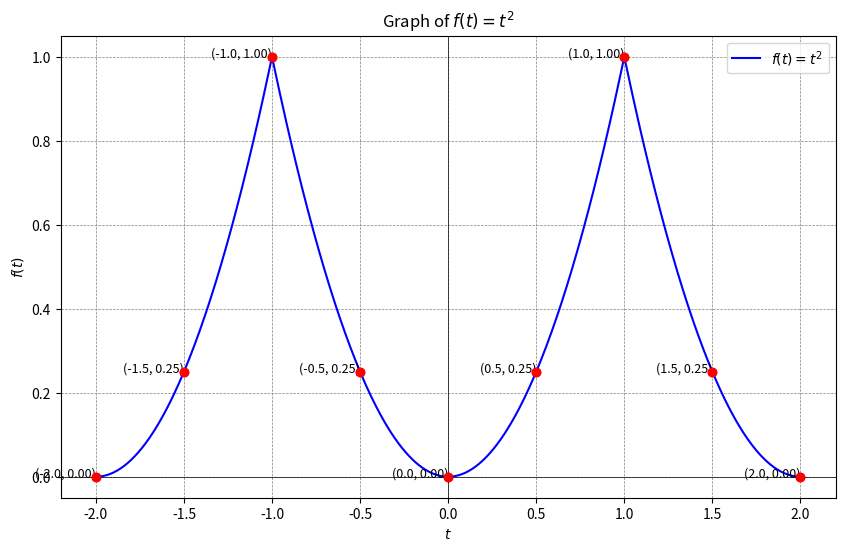

Recreate this plot in Python.
import numpy as np
import matplotlib.pyplot as plt

# Define the function f(t)
def f(t):
    return np.where(t <= -1, (t + 2)**2, np.where(t <= 1, t**2, (t - 2)**2))

# Define the points to be marked
points = np.array([-2, -3/2, -1, -1/2, 0, 1/2, 1, 3/2, 2])
values = f(points)

# Create the plot
t = np.linspace(-2, 2, 400)
ft = f(t)

plt.figure(figsize=(10, 6))
plt.plot(t, ft, label='$f(t) = t^2$', color='blue')
plt.scatter(points, values, color='red', zorder=5)
for point, value in zip(points, values):
    plt.text(point, value, f'({point}, {value:.2f})', fontsize=9, ha='right')

# Mark the points
plt.scatter(points, values, color='red')

# Set plot labels and title
plt.xlabel('$t$')
plt.ylabel('$f(t)$')
plt.title('Graph of $f(t) = t^2$')
plt.axhline(0, color='black',linewidth=0.5)
plt.axvline(0, color='black',linewidth=0.5)
plt.grid(color = 'gray', linestyle = '--', linewidth = 0.5)
plt.legend()
plt.show()
